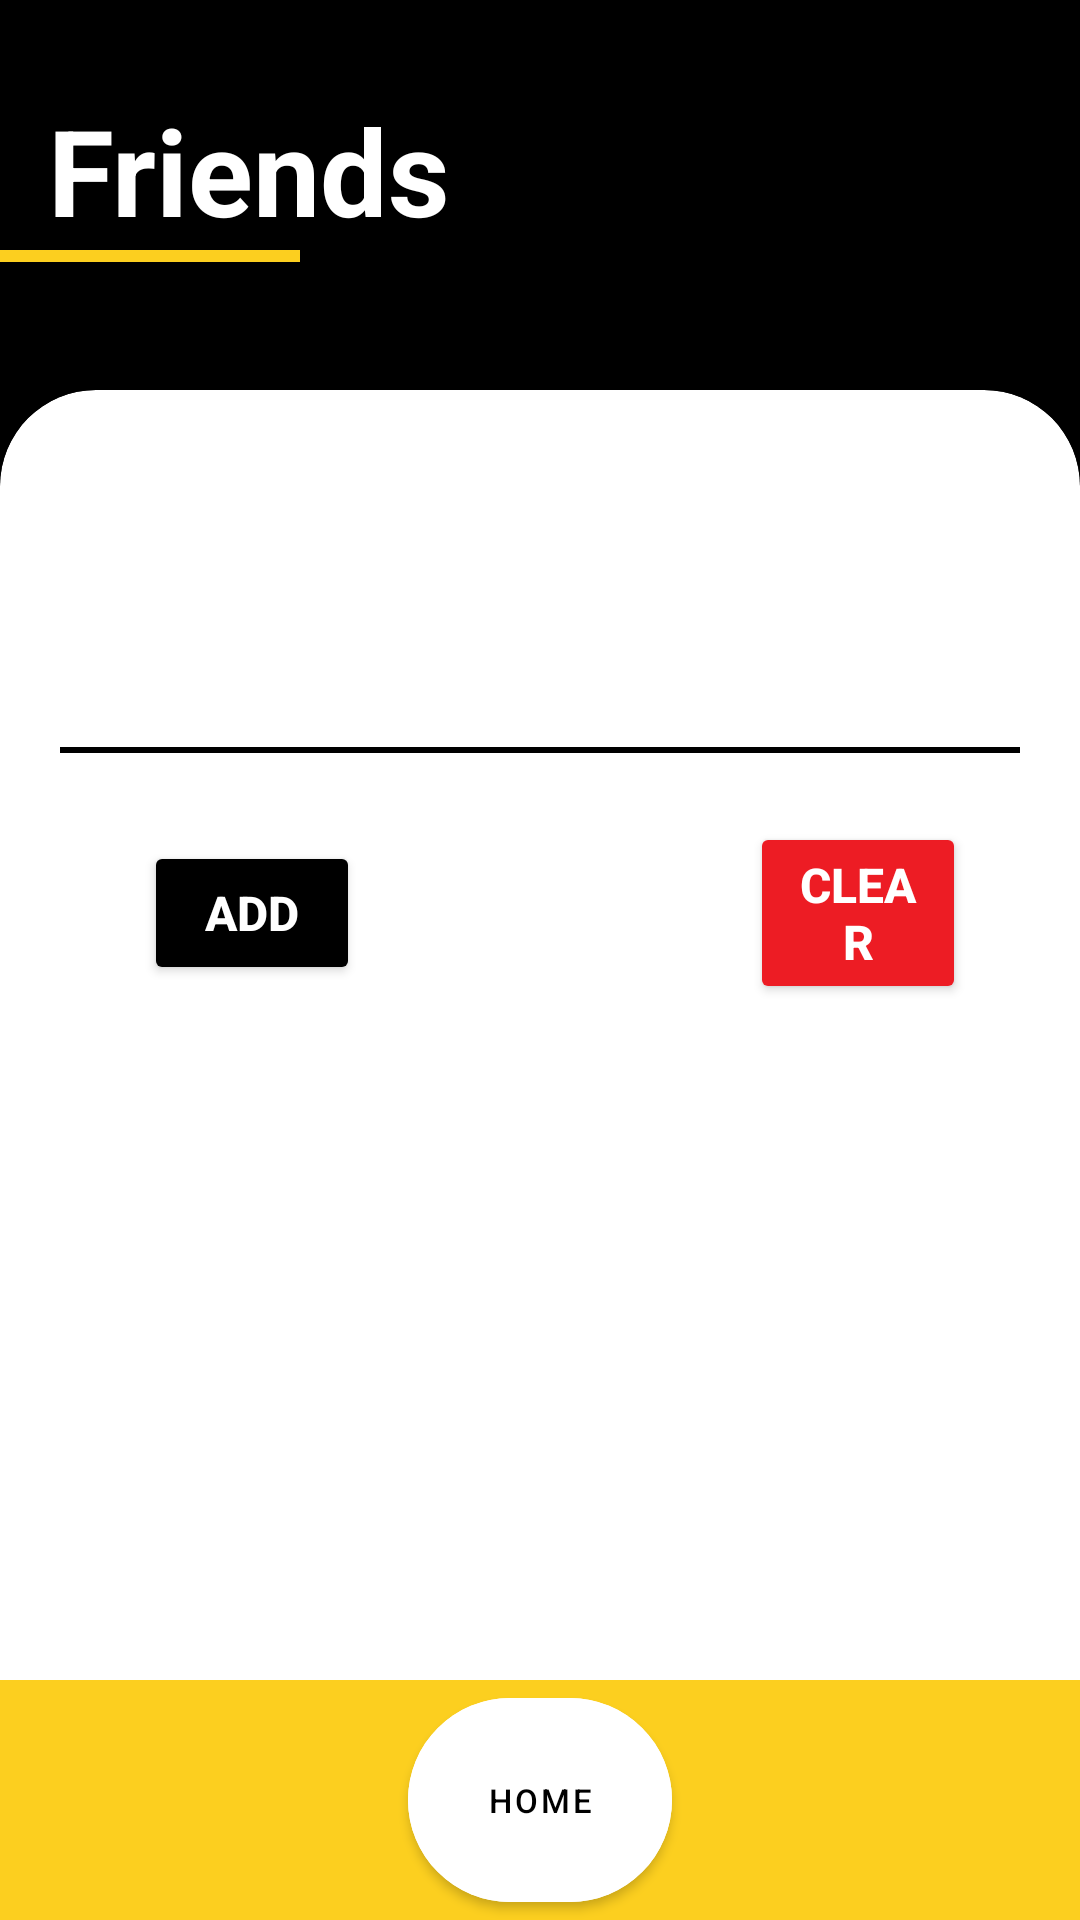

Produce the Android XML layout that renders to this screen, including the resource entries it uses.
<!-- AndroidManifest.xml: application theme Theme.MyApplication -->
<!-- res/layout/view_friends.xml -->
<?xml version="1.0" encoding="utf-8"?>
<androidx.constraintlayout.widget.ConstraintLayout
    xmlns:android="http://schemas.android.com/apk/res/android"
    xmlns:app="http://schemas.android.com/apk/res-auto"
    xmlns:tools="http://schemas.android.com/tools"
    android:id="@+id/main"
    android:layout_width="match_parent"
    android:layout_height="match_parent"
    android:background="@color/black"
    tools:context=".social.FriendsActivity">

    <LinearLayout
        android:layout_width="match_parent"
        android:layout_height="match_parent"
        android:orientation="vertical"
        android:paddingTop="30dp">

        <TextView
            android:layout_width="wrap_content"
            android:layout_height="wrap_content"
            android:paddingStart="16dp"
            android:text="@string/friends_title"
            android:textColor="@color/white"
            android:textSize="40sp"
            android:textStyle="bold"
            app:layout_constraintStart_toStartOf="parent"
            app:layout_constraintTop_toTopOf="parent" />

        <View
            android:layout_width="wrap_content"
            android:layout_height="4dp"
            android:background="@color/yellow"
            android:layout_gravity="start"
            android:layout_marginEnd="260dp"/>
    </LinearLayout>

    <androidx.cardview.widget.CardView
        android:id="@+id/cardView"
        android:layout_width="match_parent"
        android:layout_height="match_parent"
        android:layout_marginTop="130dp"
        app:cardCornerRadius="32dp"
        app:cardBackgroundColor="@color/white"
        app:layout_constraintBottom_toBottomOf="parent"
        app:layout_constraintEnd_toEndOf="parent"
        app:layout_constraintStart_toStartOf="parent"
        app:layout_constraintTop_toTopOf="parent">

        <ScrollView
            android:layout_width="match_parent"
            android:layout_height="match_parent">

            <GridLayout
                android:layout_width="match_parent"
                android:layout_height="wrap_content"
                android:alignmentMode="alignMargins"
                android:columnCount="1"
                android:columnOrderPreserved="false"
                android:useDefaultMargins="true"
                android:padding="16dp"
                android:gravity="center">

                <TextView
                    android:id="@+id/tvTitle"
                    android:layout_width="match_parent"
                    android:layout_height="wrap_content"
                    android:layout_gravity="center"
                    android:gravity="center"
                    android:textColor="@color/black"
                    android:textAlignment="center"
                    android:textSize="30sp"
                    android:textStyle="bold"
                    android:layout_marginBottom="8dp"/>

                <com.google.android.material.textfield.TextInputLayout
                    android:layout_width="match_parent"
                    android:layout_height="wrap_content"
                    app:boxBackgroundMode="none"
                    app:boxStrokeColor="@color/black"
                    app:boxStrokeWidth="2dp"
                    app:boxCornerRadiusTopStart="6dp"
                    app:boxCornerRadiusTopEnd="6dp"
                    app:boxCornerRadiusBottomStart="6dp"
                    app:boxCornerRadiusBottomEnd="6dp">

                    <com.google.android.material.textfield.TextInputEditText
                        android:id="@+id/etName"
                        android:layout_width="match_parent"
                        android:layout_height="wrap_content"
                        android:textColor="@color/black"
                        android:textColorHint="@color/text_hint"
                        android:textStyle="bold"
                        android:textSize="18sp"
                        android:gravity="left|center_vertical"
                        android:padding="8dp"/>
                </com.google.android.material.textfield.TextInputLayout>

                <View
                    android:layout_width="match_parent"
                    android:layout_height="2dp"
                    android:background="@color/black"
                    android:layout_marginTop="-9dp"
                    android:layout_marginBottom="8dp"/>

                <LinearLayout
                    android:layout_width="match_parent"
                    android:layout_height="wrap_content"
                    android:orientation="horizontal"
                    android:gravity="center"
                    android:layout_marginTop="15dp"
                    android:weightSum="2">

                    <Button
                        android:id="@+id/btnAdd"
                        android:layout_width="0dp"
                        android:layout_height="wrap_content"
                        android:layout_weight="0.8"
                        android:layout_gravity="center_vertical|start"
                        android:layout_marginStart="10dp"
                        android:layout_marginEnd="80dp"
                        android:backgroundTint="@color/black"
                        android:text="@string/add_button"
                        android:textStyle="bold"
                        android:textSize="16sp"
                        android:textColor="@color/white"
                        app:cornerRadius="50dp"/>

                    <Button
                        android:id="@+id/btnClear"
                        android:layout_width="0dp"
                        android:layout_height="wrap_content"
                        android:layout_weight="0.8"
                        android:gravity="center"
                        android:layout_marginEnd="0dp"
                        android:layout_marginStart="50dp"
                        android:backgroundTint="@color/red"
                        android:text="@string/clear_button"
                        android:textColor="@color/white"
                        android:textSize="16sp"
                        android:textStyle="bold"
                        app:cornerRadius="50dp" />
                </LinearLayout>

                <androidx.recyclerview.widget.RecyclerView
                    android:id="@+id/rvFriends"
                    android:layout_width="match_parent"
                    android:layout_height="match_parent"
                    android:textColor="@color/black"
                    android:textSize="15sp"
                    android:layout_weight="1"
                    android:layout_marginTop="5dp" />
            </GridLayout>
        </ScrollView>
    </androidx.cardview.widget.CardView>

    <FrameLayout
        android:layout_width="match_parent"
        android:layout_height="wrap_content"
        android:background="@color/yellow"
        android:elevation="2dp"
        app:layout_constraintBottom_toBottomOf="parent">

        <LinearLayout
            android:layout_width="match_parent"
            android:layout_height="wrap_content"
            android:orientation="horizontal"
            android:gravity="center">

            <com.google.android.material.button.MaterialButton
                android:id="@+id/btHome"
                android:layout_width="wrap_content"
                android:layout_height="80dp"
                android:layout_marginStart="4dp"
                android:layout_marginEnd="4dp"
                app:icon="@drawable/home"
                app:iconGravity="top"
                app:iconPadding="4dp"
                app:iconTint="@color/black"
                android:text="@string/home"
                android:textSize="11sp"
                android:textColor="@color/black"
                app:cornerRadius="70dp"
                android:backgroundTint="@color/white"/>
        </LinearLayout>
    </FrameLayout>
</androidx.constraintlayout.widget.ConstraintLayout>
<!-- resources referenced by this layout -->
<resources>
  <color name="black">#FF000000</color>
  <color name="red">#ED1C24</color>
  <color name="text_hint">#74798C</color>
  <color name="white">#FFFFFFFF</color>
  <color name="yellow">#FCCF1F</color>
  <string name="add_button">Add</string>
  <string name="clear_button">Clear</string>
  <string name="friends_title">Friends</string>
  <string name="home">Home</string>
  <style name="Theme.MyApplication" parent="Theme.MaterialComponents.DayNight.NoActionBar">
          
          
          <item name="colorPrimary">@color/black</item>
          <item name="colorPrimaryVariant">@color/layout_background</item>
          <item name="colorOnPrimary">@color/white</item>
          
          <item name="colorSecondary">@color/black</item>
          <item name="colorSecondaryVariant">@color/teal_700</item>
          <item name="colorOnSecondary">@color/black</item>
          
          <item name="android:statusBarColor">?attr/colorPrimaryVariant</item>
          
      </style>
  <color name="layout_background">#222830</color>
  <color name="teal_700">#FF018786</color>
</resources>
